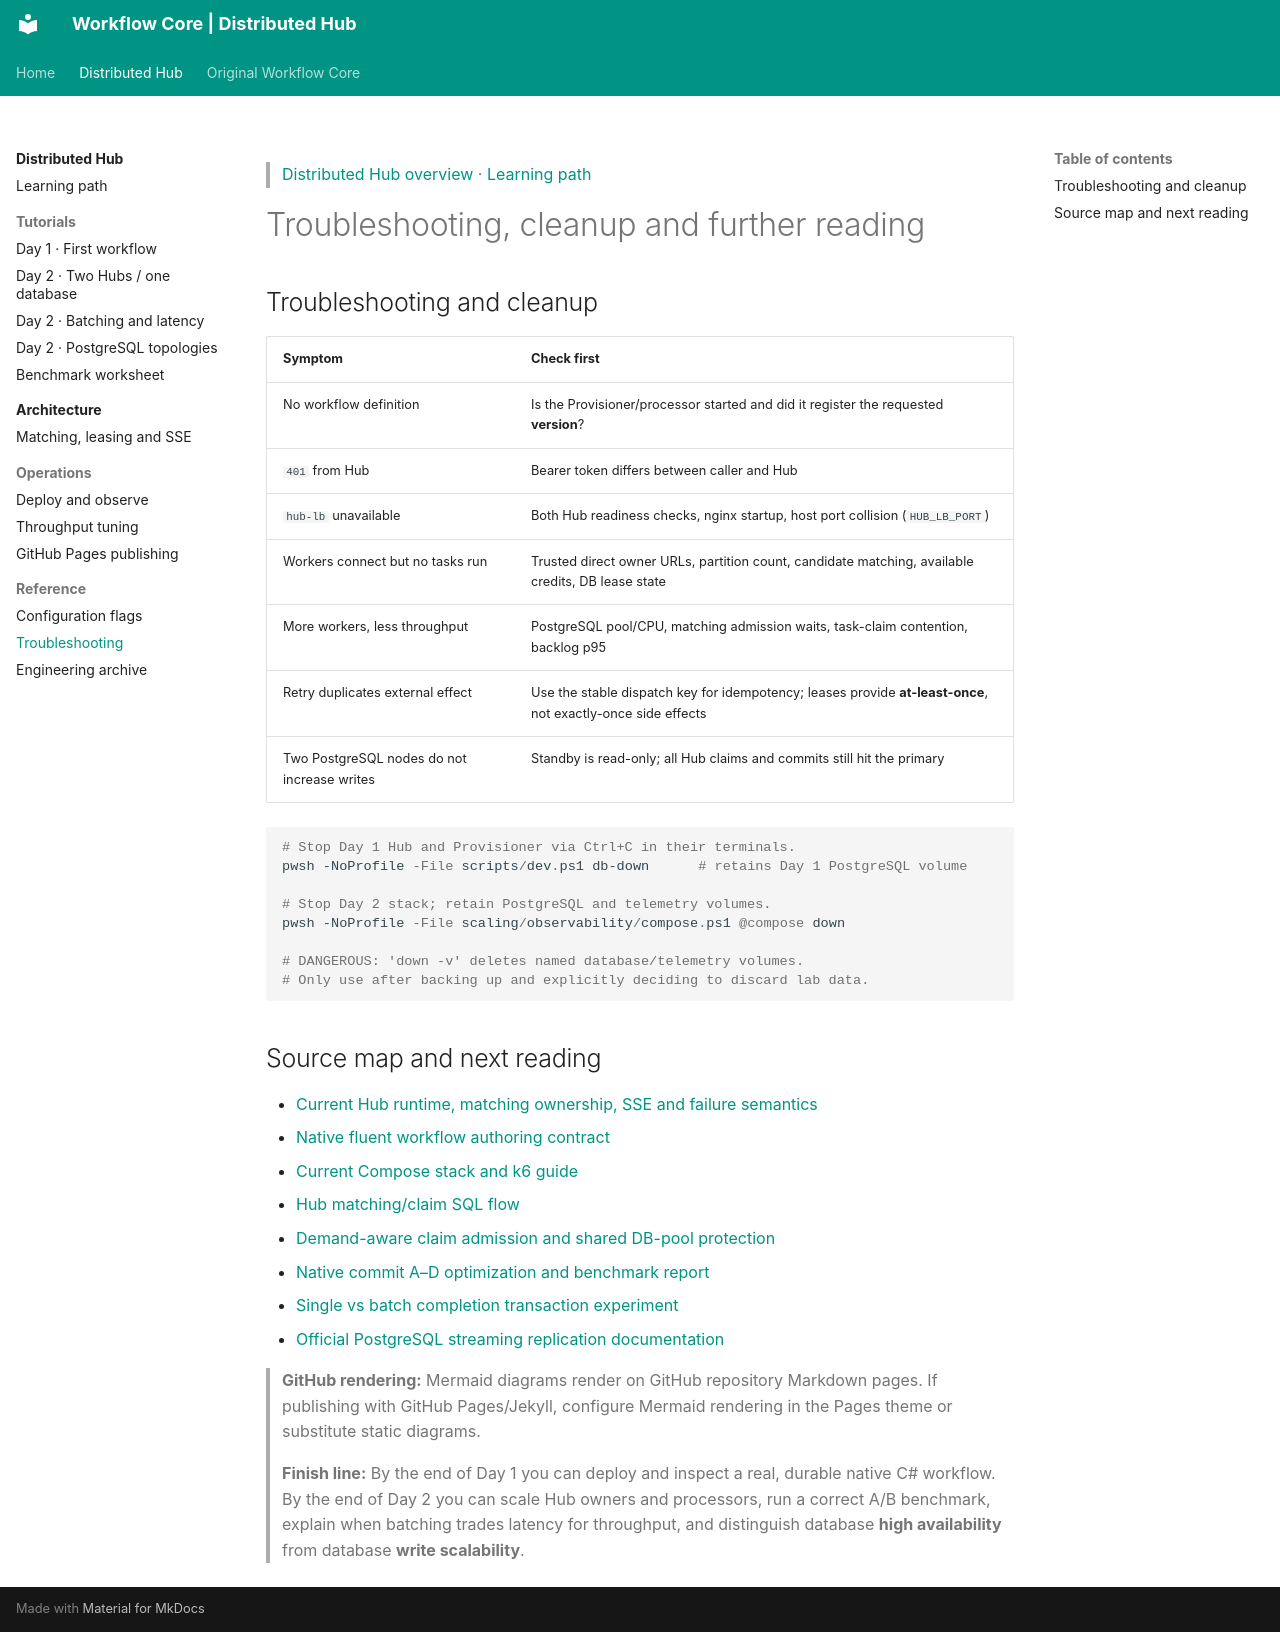

repository: thanhhaictld/workflow-core · page: distributed/reference/troubleshooting/index.html · generator: mkdocs

> [Distributed Hub overview](../index.md) · [Learning path](../learning-path.md)

# Troubleshooting, cleanup and further reading

## Troubleshooting and cleanup

| Symptom | Check first |
| --- | --- |
| No workflow definition | Is the Provisioner/processor started and did it register the requested **version**? |
| `401` from Hub | Bearer token differs between caller and Hub |
| `hub-lb` unavailable | Both Hub readiness checks, nginx startup, host port collision (`HUB_LB_PORT`) |
| Workers connect but no tasks run | Trusted direct owner URLs, partition count, candidate matching, available credits, DB lease state |
| More workers, less throughput | PostgreSQL pool/CPU, matching admission waits, task-claim contention, backlog p95 |
| Retry duplicates external effect | Use the stable dispatch key for idempotency; leases provide **at-least-once**, not exactly-once side effects |
| Two PostgreSQL nodes do not increase writes | Standby is read-only; all Hub claims and commits still hit the primary |

```powershell
# Stop Day 1 Hub and Provisioner via Ctrl+C in their terminals.
pwsh -NoProfile -File scripts/dev.ps1 db-down      # retains Day 1 PostgreSQL volume

# Stop Day 2 stack; retain PostgreSQL and telemetry volumes.
pwsh -NoProfile -File scaling/observability/compose.ps1 @compose down

# DANGEROUS: 'down -v' deletes named database/telemetry volumes.
# Only use after backing up and explicitly deciding to discard lab data.
```

## Source map and next reading

- [Current Hub runtime, matching ownership, SSE and failure semantics](https://github.com/thanhhaictld/workflow-core/blob/thanhhaictld/hub-memory-candidates-luna/scaling/docs/current-runtime.md)
- [Native fluent workflow authoring contract](https://github.com/thanhhaictld/workflow-core/blob/thanhhaictld/hub-memory-candidates-luna/scaling/docs/hub-native-fluent-runtime.md)
- [Current Compose stack and k6 guide](https://github.com/thanhhaictld/workflow-core/blob/thanhhaictld/hub-memory-candidates-luna/scaling/observability/README.md)
- [Hub matching/claim SQL flow](https://github.com/thanhhaictld/workflow-core/blob/thanhhaictld/hub-memory-candidates-luna/scaling/docs/hub-matching-claim-flow.md)
- [Demand-aware claim admission and shared DB-pool protection](https://github.com/thanhhaictld/workflow-core/blob/thanhhaictld/hub-memory-candidates-luna/scaling/docs/demand-aware-claim-admission.md)
- [Native commit A–D optimization and benchmark report](https://github.com/thanhhaictld/workflow-core/blob/thanhhaictld/hub-memory-candidates-luna/scaling/docs/native-commit-phased-optimization.md)
- [Single vs batch completion transaction experiment](https://github.com/thanhhaictld/workflow-core/blob/thanhhaictld/hub-memory-candidates-luna/scaling/docs/native-task-completion-batch-commit-experiment.md)
- [Official PostgreSQL streaming replication documentation](https://www.postgresql.org/docs/17/warm-standby.html)

> **GitHub rendering:** Mermaid diagrams render on GitHub repository Markdown pages. If publishing with GitHub Pages/Jekyll, configure Mermaid rendering in the Pages theme or substitute static diagrams.

> **Finish line:** By the end of Day 1 you can deploy and inspect a real, durable native C# workflow. By the end of Day 2 you can scale Hub owners and processors, run a correct A/B benchmark, explain when batching trades latency for throughput, and distinguish database **high availability** from database **write scalability**.
